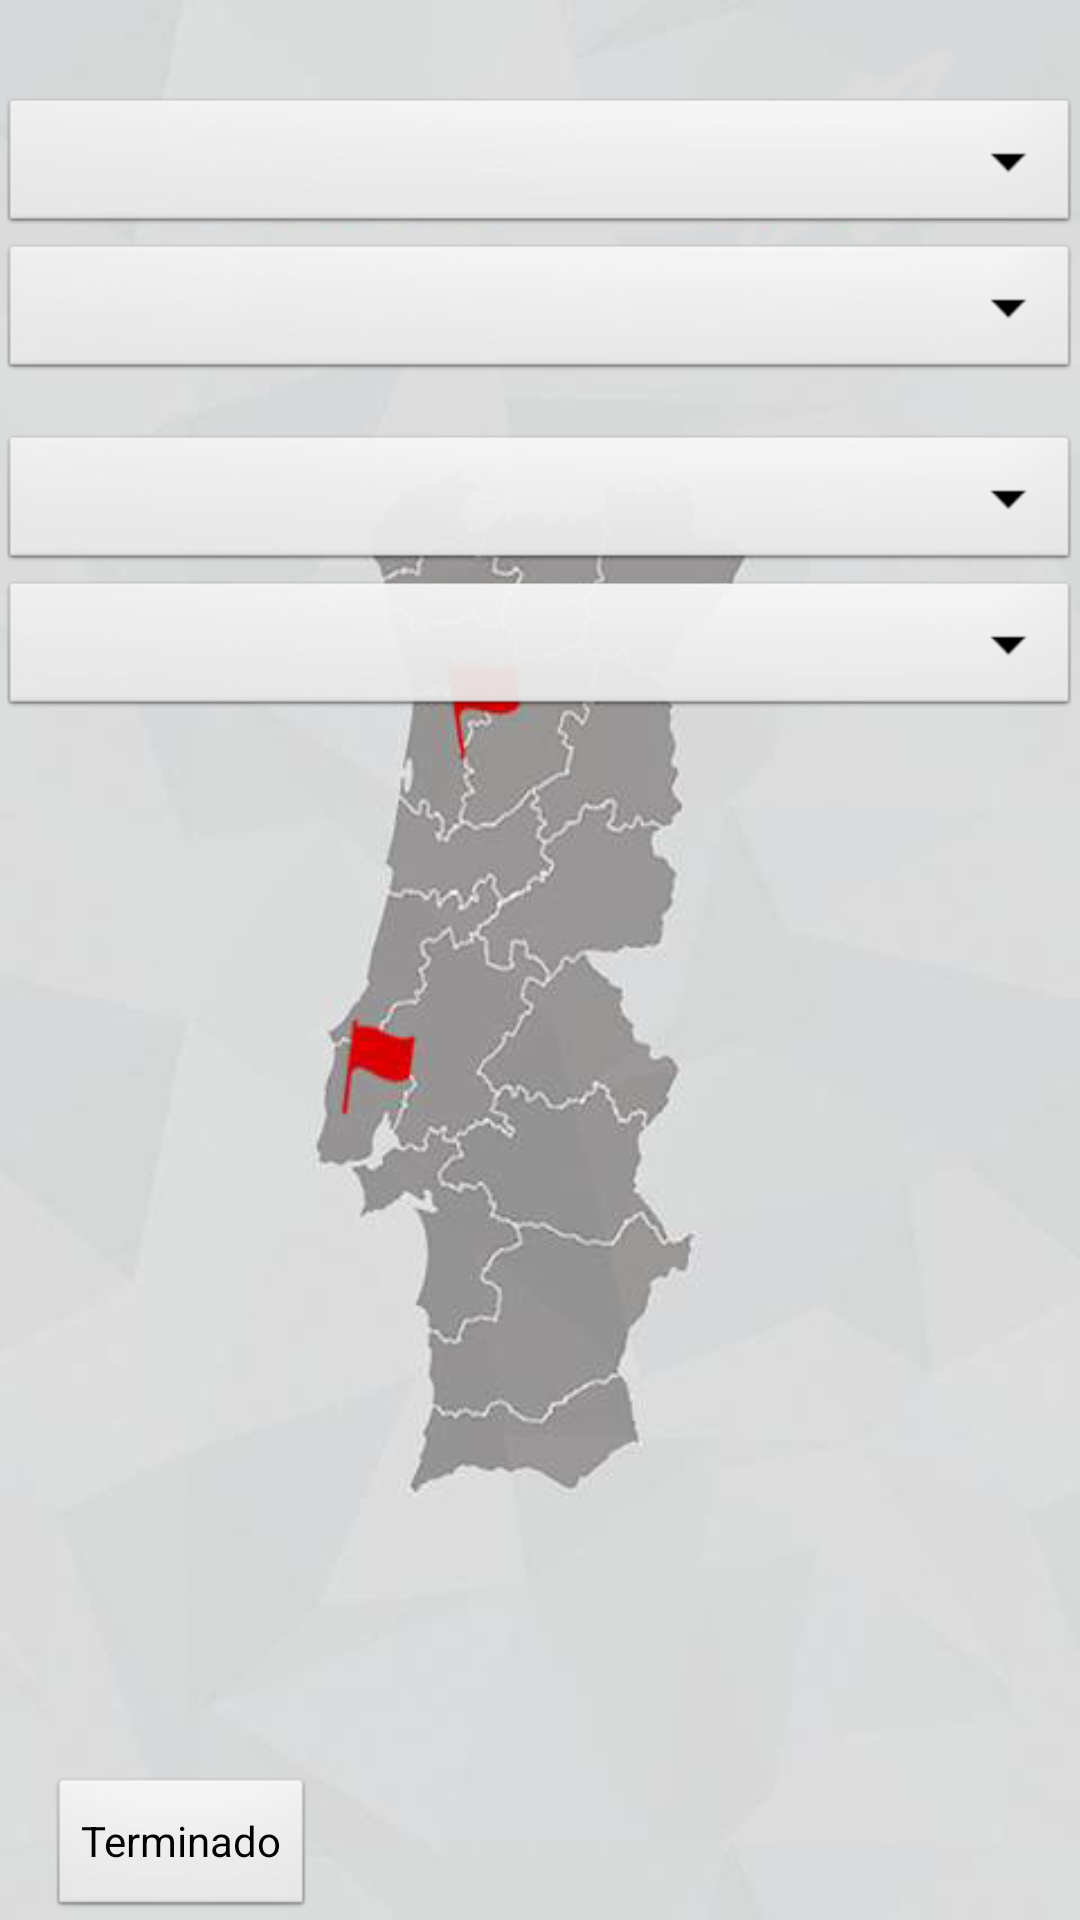

Here is an Android app screen rendered from its layout file. Give the layout XML and the strings, colors and styles it references.
<!-- AndroidManifest.xml: application theme AppTheme -->
<!-- res/layout/main_candidaturas.xml -->
<?xml version="1.0" encoding="utf-8"?>
<RelativeLayout xmlns:android="http://schemas.android.com/apk/res/android"
    android:id="@+id/widget32"
    android:layout_width="fill_parent"
    android:layout_height="fill_parent"
    android:background="@drawable/logobg" >
 
<Button
    android:id="@+id/btnSubmit"
    android:layout_width="wrap_content"
    android:layout_height="wrap_content"
    android:layout_alignParentBottom="true"
    android:layout_alignParentLeft="true"
    android:layout_marginLeft="16dp"
    android:text="Terminado" />

<Spinner
    android:id="@+id/spinner_camaras2"
    android:layout_width="match_parent"
    android:layout_height="wrap_content"
    android:layout_alignParentLeft="true"
    android:layout_below="@+id/spinner_distrito2" />

<Spinner
    android:id="@+id/spinner_distrito2"
    android:layout_width="match_parent"
    android:layout_height="wrap_content"
    android:layout_alignParentLeft="true"
    android:layout_alignParentTop="true"
    android:layout_marginTop="31dp" />

<Spinner
    android:id="@+id/spinner_listas2"
    android:layout_width="fill_parent"
    android:layout_height="wrap_content"
    android:layout_alignParentLeft="true"
    android:layout_below="@+id/spinner_camaras2"
    android:layout_marginTop="15dp" />
   
 <Spinner
    android:id="@+id/spinner8"
    android:layout_width="fill_parent"
    android:layout_height="wrap_content" 
    android:layout_below="@+id/spinner_listas2"/>

</RelativeLayout>
<!-- resources referenced by this layout -->
<resources>
  <!-- drawable logobg: png bitmap (drawable-xxhdpi, 100802 bytes) -->
  <style name="AppTheme" parent="AppBaseTheme">
      <item name="android:imageButtonStyle">@style/MarginlessImageButton</item>
  </style>
  <style name="AppBaseTheme" parent="android:Theme.Light">
          
      </style>
  <style name="MarginlessImageButton" parent="android:Widget.ImageButton">
      <item name="android:background">@null</item>
  </style>
</resources>
